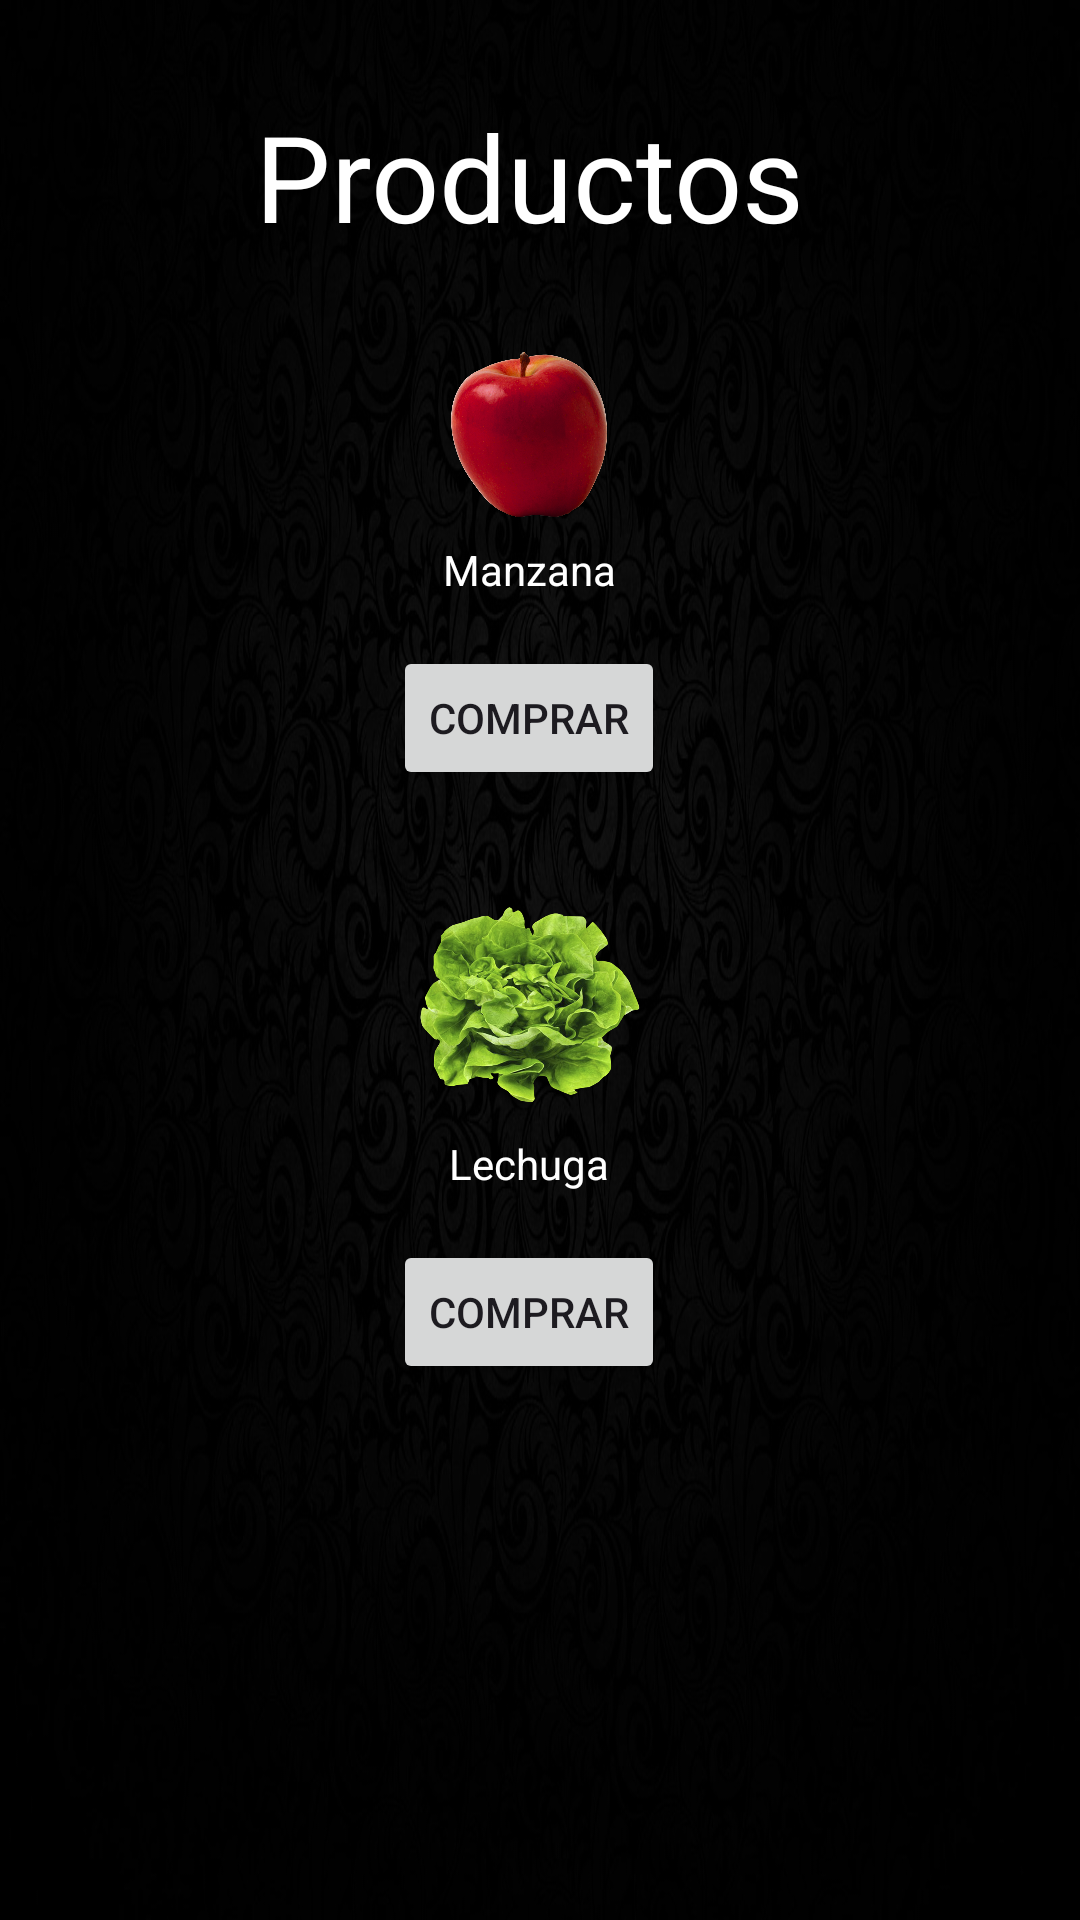

This screen was rendered from an Android layout file. Write that file and the resources it references.
<!-- AndroidManifest.xml: application theme Theme.Almacen_DoñaJuana -->
<!-- res/layout/activity_productos.xml -->
<?xml version="1.0" encoding="utf-8"?>
<androidx.constraintlayout.widget.ConstraintLayout xmlns:android="http://schemas.android.com/apk/res/android"
    xmlns:app="http://schemas.android.com/apk/res-auto"
    xmlns:tools="http://schemas.android.com/tools"
    android:layout_width="match_parent"
    android:layout_height="match_parent"
    tools:context=".ActivityProductos"
    android:background="@drawable/image">

    <ScrollView
        android:layout_width="353dp"
        android:layout_height="1060dp"
        tools:ignore="MissingConstraints"
        tools:layout_editor_absoluteX="16dp"
        tools:layout_editor_absoluteY="7dp">

        <LinearLayout
            android:layout_width="match_parent"
            android:layout_height="wrap_content"
            android:orientation="vertical">

            <TextView
                android:id="@+id/textView2"
                android:textColor="@color/white"
                android:layout_width="wrap_content"
                android:layout_height="wrap_content"
                android:layout_gravity="center_horizontal"
                android:layout_marginTop="32dp"
                android:text="Productos"
                android:textSize="40sp" />

            <ImageView
                android:id="@+id/imageView2"
                android:layout_width="106dp"
                android:layout_height="55dp"
                android:layout_gravity="center_horizontal"
                android:layout_marginTop="32dp"
                app:srcCompat="@drawable/manzanas__34_" />

            <TextView
                android:id="@+id/textView5"
                android:textColor="@color/white"
                android:layout_width="wrap_content"
                android:layout_height="wrap_content"
                android:layout_gravity="center_horizontal"
                android:layout_marginTop="8dp"
                android:text="Manzana" />

            <Button
                android:id="@+id/button2"
                android:layout_width="wrap_content"
                android:layout_height="wrap_content"
                android:layout_gravity="center_horizontal"
                android:layout_marginTop="16dp"
                android:text="Comprar" />

            <ImageView
                android:id="@+id/imageView3"
                android:layout_width="103dp"
                android:layout_height="75dp"
                android:layout_gravity="center_horizontal"
                android:layout_marginTop="32dp"
                app:srcCompat="@drawable/r__1_" />

            <TextView
                android:id="@+id/textView6"
                android:layout_width="wrap_content"
                android:textColor="@color/white"
                android:layout_height="wrap_content"
                android:layout_gravity="center_horizontal"
                android:layout_marginTop="8dp"
                android:text="Lechuga" />

            <Button
                android:id="@+id/button"
                android:layout_width="wrap_content"
                android:layout_height="wrap_content"
                android:layout_gravity="center_horizontal"
                android:layout_marginTop="16dp"
                android:text="Comprar" />

        </LinearLayout>
    </ScrollView>
</androidx.constraintlayout.widget.ConstraintLayout>
<!-- resources referenced by this layout -->
<resources>
  <color name="white">#FFFFFFFF</color>
  <!-- drawable image: jpg bitmap (drawable, 132652 bytes) -->
  <!-- drawable manzanas__34_: png bitmap (drawable, 694545 bytes) -->
  <!-- drawable r__1_: png bitmap (drawable, 478480 bytes) -->
  <style name="Theme.Almacen_DoñaJuana" parent="Base.Theme.Almacen_DoñaJuana" />
  <style name="Base.Theme.Almacen_DoñaJuana" parent="Theme.Material3.DayNight.NoActionBar">
          
          
      </style>
</resources>
